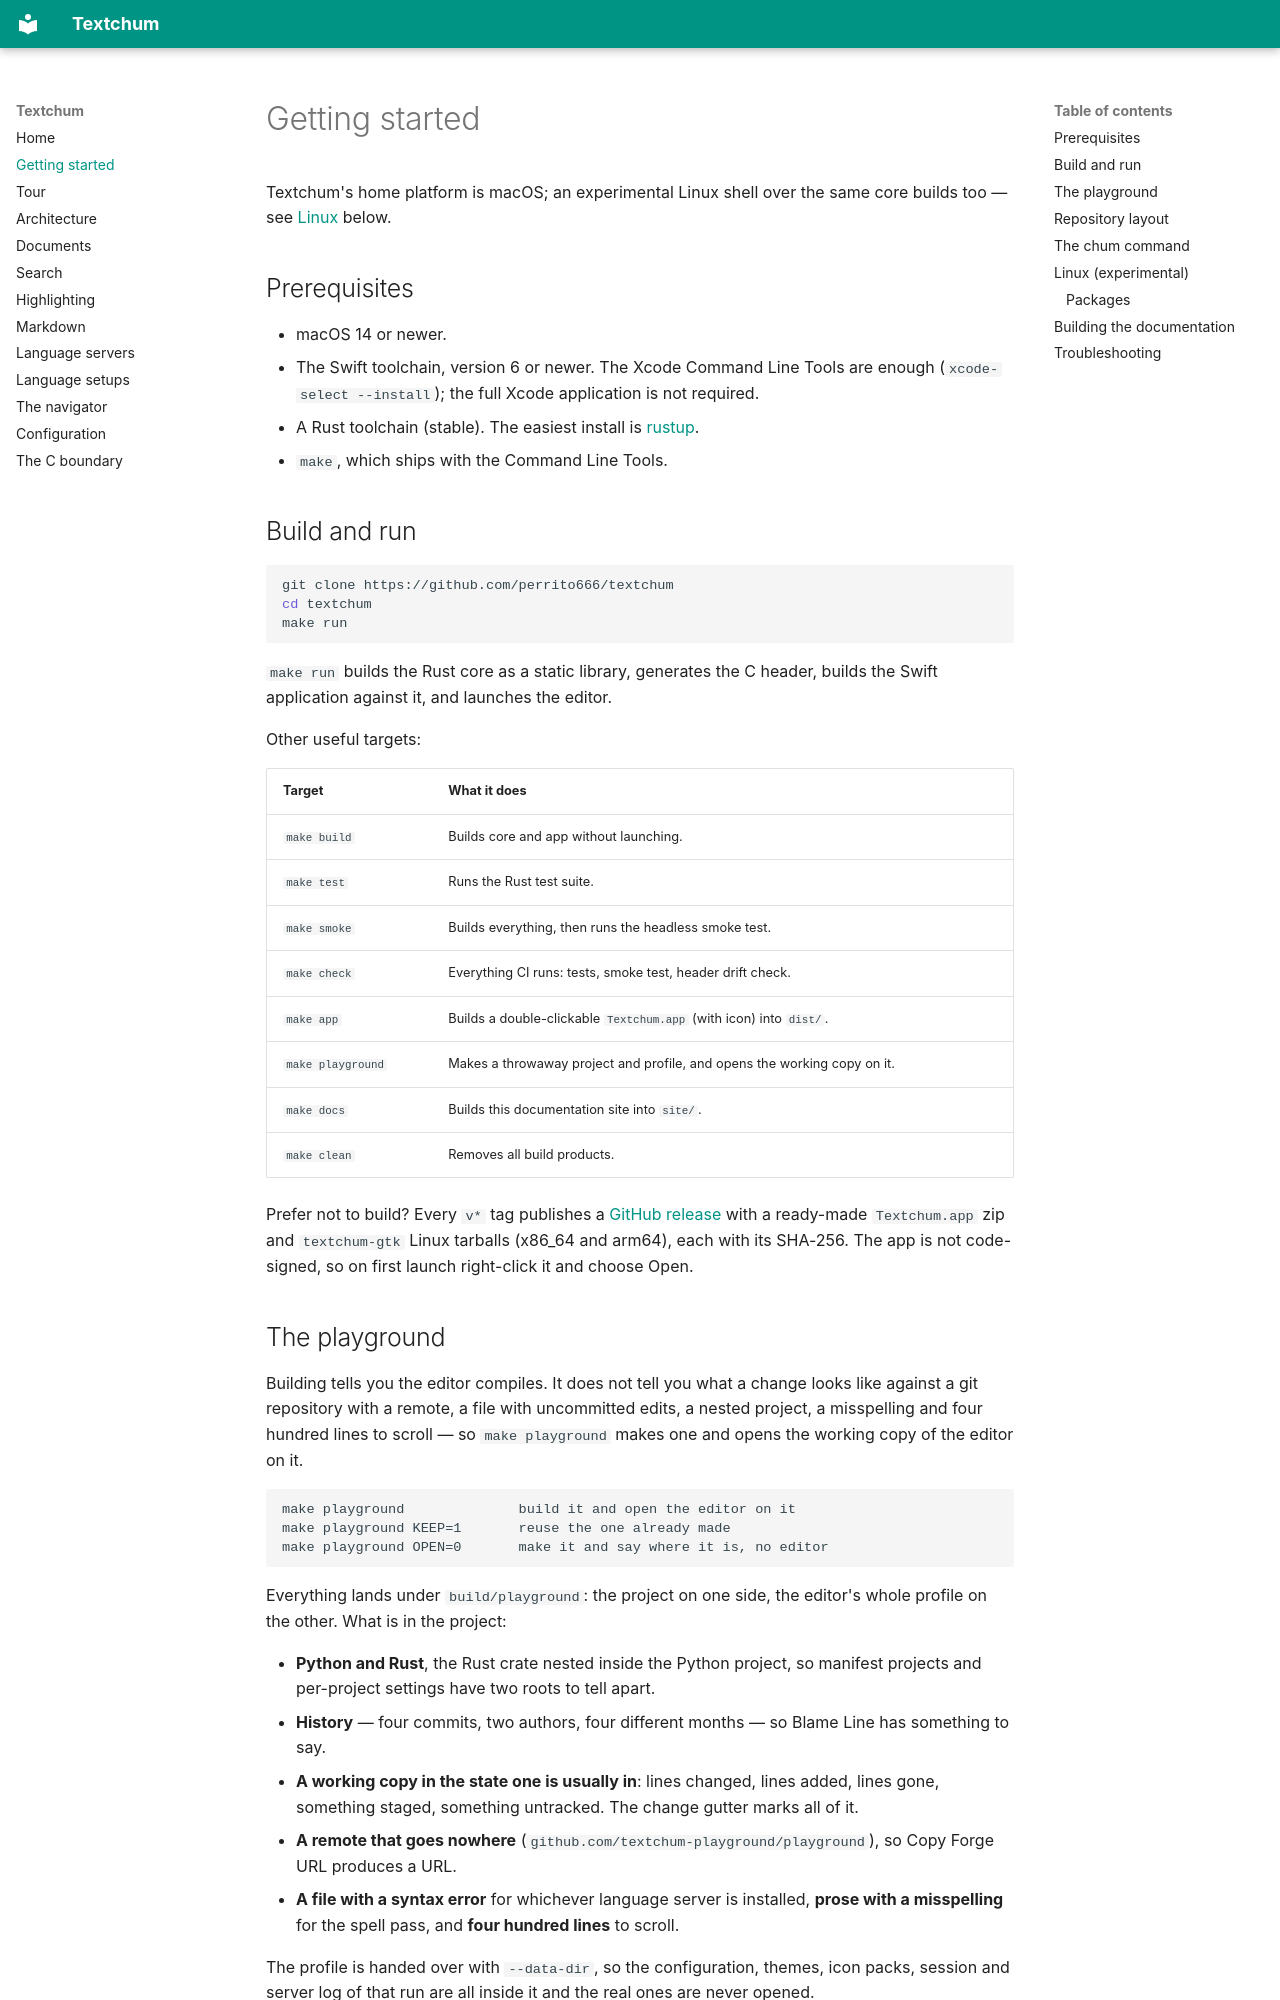

repository: perrito666/textchum · page: getting-started/index.html · generator: mkdocs

# Getting started

Textchum's home platform is macOS; an experimental Linux shell over the
same core builds too — see [Linux](#linux-experimental) below.

## Prerequisites

- macOS 14 or newer.
- The Swift toolchain, version 6 or newer. The Xcode Command Line Tools are
  enough (`xcode-select --install`); the full Xcode application is not
  required.
- A Rust toolchain (stable). The easiest install is [rustup](https://rustup.rs).
- `make`, which ships with the Command Line Tools.

## Build and run

```sh
git clone https://github.com/perrito666/textchum
cd textchum
make run
```

`make run` builds the Rust core as a static library, generates the C header,
builds the Swift application against it, and launches the editor.

Other useful targets:

| Target | What it does |
|---|---|
| `make build` | Builds core and app without launching. |
| `make test` | Runs the Rust test suite. |
| `make smoke` | Builds everything, then runs the headless smoke test. |
| `make check` | Everything CI runs: tests, smoke test, header drift check. |
| `make app` | Builds a double-clickable `Textchum.app` (with icon) into `dist/`. |
| `make playground` | Makes a throwaway project and profile, and opens the working copy on it. |
| `make docs` | Builds this documentation site into `site/`. |
| `make clean` | Removes all build products. |

Prefer not to build? Every `v*` tag publishes a
[GitHub release](https://github.com/perrito666/textchum/releases) with a
ready-made `Textchum.app` zip and `textchum-gtk` Linux tarballs
(x86_64 and arm64), each with its SHA-256. The app is not
code-signed, so on first launch right-click it and choose Open.

## The playground

Building tells you the editor compiles. It does not tell you what a
change looks like against a git repository with a remote, a file with
uncommitted edits, a nested project, a misspelling and four hundred
lines to scroll — so `make playground` makes one and opens the working
copy of the editor on it.

```
make playground              build it and open the editor on it
make playground KEEP=1       reuse the one already made
make playground OPEN=0       make it and say where it is, no editor
```

Everything lands under `build/playground`: the project on one side, the
editor's whole profile on the other. What is in the project:

- **Python and Rust**, the Rust crate nested inside the Python project,
  so manifest projects and per-project settings have two roots to tell
  apart.
- **History** — four commits, two authors, four different months — so
  Blame Line has something to say.
- **A working copy in the state one is usually in**: lines changed,
  lines added, lines gone, something staged, something untracked. The
  change gutter marks all of it.
- **A remote that goes nowhere**
  (`github.com/textchum-playground/playground`), so Copy Forge URL
  produces a URL.
- **A file with a syntax error** for whichever language server is
  installed, **prose with a misspelling** for the spell pass, and
  **four hundred lines** to scroll.

The profile is handed over with `--data-dir`, so the configuration,
themes, icon packs, session and server log of that run are all inside
it and the real ones are never opened.
